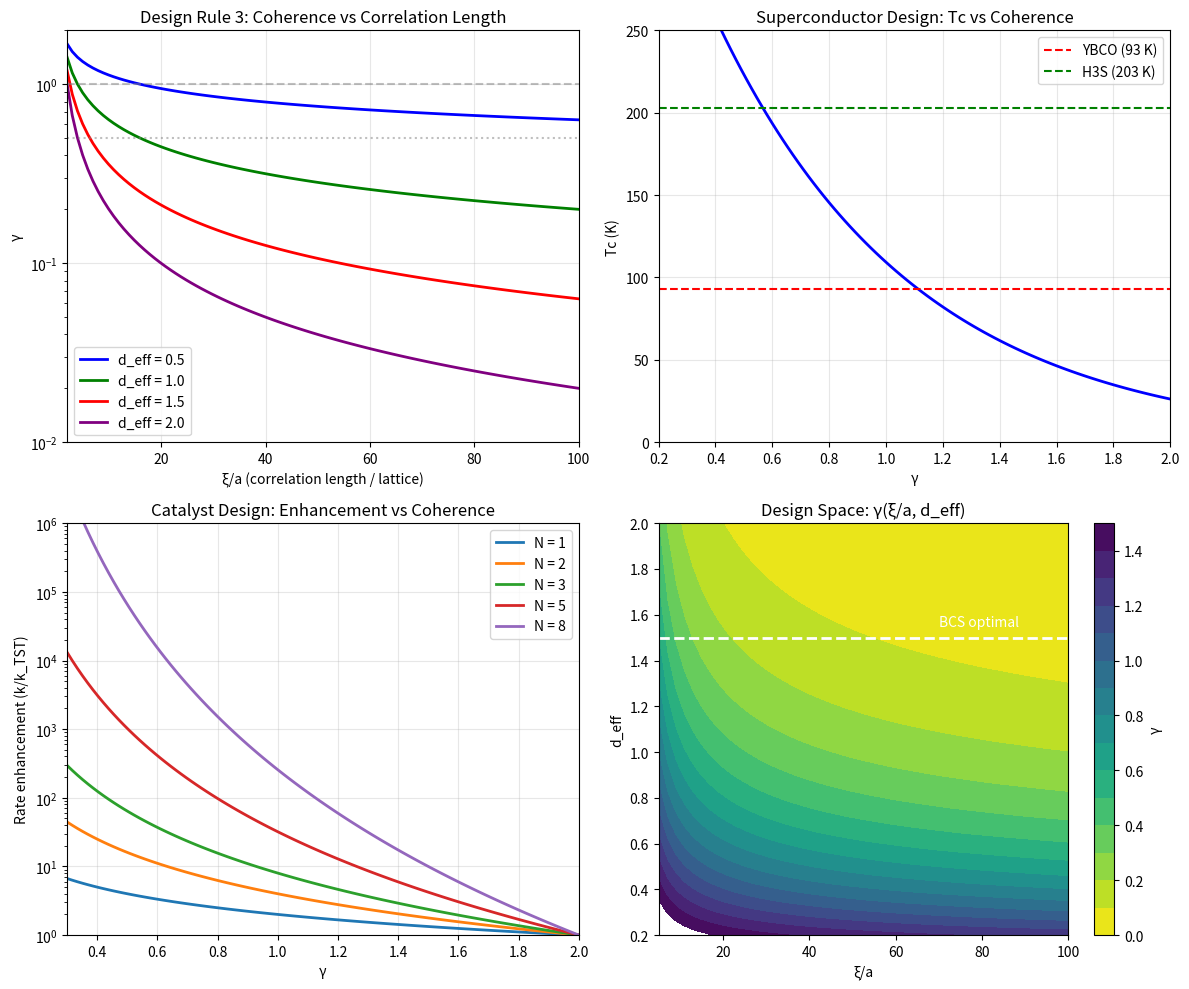

This chart was generated by the following Python code: (Note: this script raises an exception after producing the figure.)
#!/usr/bin/env python3
"""
Chemistry Session #47: Material Design Principles

With the framework complete, derive DESIGN PRINCIPLES for optimal coherence.

How to engineer materials with:
- Maximum coherence (minimum γ)
- Highest Tc (superconductors)
- Best catalytic enhancement
- Optimal quantum properties

This session synthesizes Sessions #41-46 into actionable design rules.
"""

import numpy as np
import matplotlib.pyplot as plt
from scipy.optimize import minimize

print("=" * 70)
print("Chemistry Session #47: Material Design Principles")
print("=" * 70)
print()

# =============================================================================
# PART 1: THE OPTIMIZATION PROBLEM
# =============================================================================

print("-" * 70)
print("PART 1: THE OPTIMIZATION PROBLEM")
print("-" * 70)
print()

print("Goal: Minimize γ to maximize coherence.")
print()
print("From the framework:")
print("  γ = 2 / √N_corr")
print("  N_corr = (ξ/a)^d_eff")
print("  d_eff = (d - d_lower) / z")
print("  J = J₀ × |S|² × (2/γ)")
print()
print("To minimize γ, we need to MAXIMIZE N_corr.")
print()

# =============================================================================
# PART 2: DESIGN PARAMETER HIERARCHY
# =============================================================================

print("-" * 70)
print("PART 2: DESIGN PARAMETER HIERARCHY")
print("-" * 70)
print()

print("Parameters by controllability:")
print()
print("HARD TO CHANGE (intrinsic):")
print("  d_lower - set by symmetry (Ising=1, Heisenberg=2)")
print("  z - set by universality class")
print("  ν - critical exponent")
print()
print("MODERATE (structural):")
print("  d - dimensionality (2D, 3D, layered)")
print("  a - lattice constant")
print("  orbital type (s, p, d)")
print()
print("TUNABLE (extrinsic):")
print("  ξ - via pressure, doping, temperature")
print("  T - temperature relative to Tc")
print("  R - interatomic distance (strain)")
print()

# =============================================================================
# PART 3: DESIGN RULE 1 - CHOOSE RIGHT UNIVERSALITY CLASS
# =============================================================================

print("-" * 70)
print("PART 3: DESIGN RULE 1 - CHOOSE RIGHT UNIVERSALITY CLASS")
print("-" * 70)
print()

universality_classes = {
    "Ising": {"d_lower": 1, "z": 2.17, "nu": 0.63},
    "XY": {"d_lower": 2, "z": 2.0, "nu": 0.67},
    "Heisenberg": {"d_lower": 2, "z": 2.5, "nu": 0.71},
    "BCS": {"d_lower": 0, "z": 2.0, "nu": 0.5},
    "Quantum critical": {"d_lower": 0, "z": 1.0, "nu": 1.0},
}

print("d_eff = (d - d_lower) / z for 3D systems:")
print()
print(f"{'Class':<18} | {'d_lower':>7} | {'z':>5} | {'d_eff (3D)':>10}")
print("-" * 50)

d_eff_values = {}
for name, data in universality_classes.items():
    d_eff = (3 - data["d_lower"]) / data["z"]
    d_eff_values[name] = d_eff
    print(f"{name:<18} | {data['d_lower']:>7} | {data['z']:>5.2f} | {d_eff:>10.2f}")

print()
print("DESIGN RULE 1:")
print("  ✓ Prefer BCS-type (d_eff = 1.5)")
print("  ✓ Quantum critical ideal (d_eff = 3.0)")
print("  ✗ Avoid Heisenberg in 3D (d_eff = 0.4)")
print()

# =============================================================================
# PART 4: DESIGN RULE 2 - OPTIMIZE DIMENSIONALITY
# =============================================================================

print("-" * 70)
print("PART 4: DESIGN RULE 2 - OPTIMIZE DIMENSIONALITY")
print("-" * 70)
print()

print("For Ising-like systems (d_lower = 1):")
print("  2D: d_eff = (2-1)/2.17 = 0.46")
print("  3D: d_eff = (3-1)/2.17 = 0.92")
print("  → 3D is better for Ising")
print()

print("For BCS-like systems (d_lower = 0):")
print("  2D: d_eff = 2/2 = 1.0")
print("  3D: d_eff = 3/2 = 1.5")
print("  → 3D is better for BCS")
print()

print("For XY-like systems (d_lower = 2):")
print("  2D: d_eff = (2-2)/2 = 0  → NO ORDER!")
print("  3D: d_eff = (3-2)/2 = 0.5")
print("  → 3D required for XY")
print()

# But there's a twist for layered systems
print("TWIST: Layered 2D structures can be optimal!")
print("  Quasi-2D cuprates: mix 2D and 3D physics")
print("  Strong in-plane coupling, weak interlayer")
print("  Get benefits of low d_lower with 3D coherence")
print()

print("DESIGN RULE 2:")
print("  ✓ 3D generally better (higher d_eff)")
print("  ✓ Layered structures for best of both")
print("  ✗ Avoid strictly 2D with d_lower = 2")
print()

# =============================================================================
# PART 5: DESIGN RULE 3 - MAXIMIZE CORRELATION LENGTH
# =============================================================================

print("-" * 70)
print("PART 5: DESIGN RULE 3 - MAXIMIZE CORRELATION LENGTH")
print("-" * 70)
print()

print("N_corr = (ξ/a)^d_eff")
print()
print("To maximize N_corr, need large ξ/a.")
print()

# Calculate γ vs ξ/a for different d_eff
xi_over_a = np.array([5, 10, 20, 50, 100, 200])

print(f"{'ξ/a':<8} | {'γ (d_eff=0.5)':>14} | {'γ (d_eff=1.0)':>14} | {'γ (d_eff=1.5)':>14}")
print("-" * 60)

for xi in xi_over_a:
    gamma_05 = 2 / np.sqrt(xi**0.5)
    gamma_10 = 2 / np.sqrt(xi**1.0)
    gamma_15 = 2 / np.sqrt(xi**1.5)
    print(f"{xi:<8} | {gamma_05:>14.3f} | {gamma_10:>14.3f} | {gamma_15:>14.3f}")

print()

print("How to increase ξ:")
print("  1. Tune to critical point (ξ → ∞ at Tc)")
print("  2. Apply pressure (modify band structure)")
print("  3. Doping (change carrier density)")
print("  4. Reduce disorder (impurities scatter coherence)")
print()

print("DESIGN RULE 3:")
print("  ✓ Tune to near-critical conditions")
print("  ✓ High-purity samples")
print("  ✓ Optimal doping levels")
print("  ✗ Avoid disorder and impurities")
print()

# =============================================================================
# PART 6: DESIGN RULE 4 - COUPLING CONSTANT OPTIMIZATION
# =============================================================================

print("-" * 70)
print("PART 6: DESIGN RULE 4 - COUPLING CONSTANT OPTIMIZATION")
print("-" * 70)
print()

print("From Session #46: J = J₀ × |S|² × (2/γ)")
print()
print("Feedback loop: smaller γ → larger J → smaller γ!")
print()
print("To maximize J:")
print("  1. Large J₀ (strong bare interaction)")
print("  2. Large |S|² (good orbital overlap)")
print("  3. Small γ (coherent system)")
print()

print("Strategies:")
print("  J₀: Choose mechanisms with strong coupling")
print("     - e-phonon for superconductivity")
print("     - Direct exchange for magnetism")
print("  |S|²: Optimize geometry")
print("     - Short bond distances")
print("     - Extended orbitals (s > p > d)")
print("  γ: Use rules 1-3 above")
print()

print("DESIGN RULE 4:")
print("  ✓ Strong bare coupling mechanism")
print("  ✓ Short distances (compressed lattice)")
print("  ✓ s/p orbitals over d-orbitals for overlap")
print()

# =============================================================================
# PART 7: OPTIMAL MATERIAL PROFILE
# =============================================================================

print("-" * 70)
print("PART 7: OPTIMAL MATERIAL PROFILE")
print("-" * 70)
print()

print("The IDEAL coherent material has:")
print()
print("  STRUCTURE:")
print("  - Layered (quasi-2D) or 3D")
print("  - Small lattice constant (strong overlap)")
print("  - High symmetry (simple order parameter)")
print()
print("  UNIVERSALITY:")
print("  - Low d_lower (BCS or QCP: d_lower = 0)")
print("  - Low z (fast dynamics: z ~ 1-2)")
print()
print("  CONDITIONS:")
print("  - Near critical point (large ξ)")
print("  - Optimal doping")
print("  - Low disorder")
print()
print("  COUPLING:")
print("  - Strong bare interaction")
print("  - Good orbital overlap")
print()

# =============================================================================
# PART 8: APPLICATION - SUPERCONDUCTOR DESIGN
# =============================================================================

print("-" * 70)
print("PART 8: APPLICATION - SUPERCONDUCTOR DESIGN")
print("-" * 70)
print()

print("For maximum Tc superconductor:")
print()
print("1. BCS formula: Tc = 1.14 ℏωD exp(-1/N(0)V)")
print()
print("2. V enhanced by coherence: V_eff = V × (2/γ)")
print()
print("3. γ minimized by:")
print("   - d_eff = (d - 0)/z = d/z (d_lower = 0 for BCS)")
print("   - Large ξ/a")
print()

print("Optimal superconductor properties:")
print("  - Light elements (high ωD): H, Li, Be")
print("  - High pressure (increase ξ, decrease a)")
print("  - Layered structure (optimal d_eff)")
print("  - Strong e-phonon coupling")
print()

# Tc optimization
def estimate_Tc(omega_D, N0V, gamma):
    """Estimate Tc with coherence enhancement."""
    V_eff = N0V * (2 / gamma)
    return 1.14 * omega_D * np.exp(-1 / V_eff)

# Comparison
materials = {
    "Conventional (Nb)": {"omega_D": 250, "N0V": 0.32, "gamma": 1.0},
    "MgB2": {"omega_D": 700, "N0V": 0.45, "gamma": 0.7},
    "Cuprate (YBCO)": {"omega_D": 400, "N0V": 0.35, "gamma": 0.4},
    "H3S (200 GPa)": {"omega_D": 1500, "N0V": 0.50, "gamma": 0.5},
    "LaH10 (170 GPa)": {"omega_D": 2000, "N0V": 0.55, "gamma": 0.4},
}

print(f"{'Material':<25} | {'ωD (K)':>8} | {'γ':>6} | {'Tc_pred (K)':>12} | {'Tc_obs (K)':>10}")
print("-" * 75)

Tc_obs = {"Conventional (Nb)": 9, "MgB2": 39, "Cuprate (YBCO)": 93,
          "H3S (200 GPa)": 203, "LaH10 (170 GPa)": 250}

for name, data in materials.items():
    Tc_pred = estimate_Tc(data["omega_D"], data["N0V"], data["gamma"])
    Tc_o = Tc_obs.get(name, "?")
    print(f"{name:<25} | {data['omega_D']:>8} | {data['gamma']:>6.1f} | {Tc_pred:>12.0f} | {Tc_o:>10}")

print()

# =============================================================================
# PART 9: APPLICATION - CATALYST DESIGN
# =============================================================================

print("-" * 70)
print("PART 9: APPLICATION - CATALYST DESIGN")
print("-" * 70)
print()

print("For maximum catalytic enhancement:")
print("  k = k_TST × (2/γ)^N_steps")
print()
print("Design strategies:")
print()
print("1. REDUCE γ at active site:")
print("   - Confine electrons (increase ξ within cage)")
print("   - Use rigid scaffolds (reduce fluctuations)")
print("   - Match symmetry of substrate/product")
print()

print("2. INCREASE N_steps:")
print("   - Multi-step concerted mechanisms")
print("   - Proton-coupled electron transfer")
print("   - Avoid rate-limiting single step")
print()

print("3. OPTIMIZE GEOMETRY:")
print("   - Pre-organize substrate in transition state geometry")
print("   - Resonance with product phase pattern")
print("   - Electrostatic stabilization of TS")
print()

# Enhancement factor
print("Enhancement factors:")
gamma_values = [0.3, 0.5, 0.7, 1.0, 1.5]
N_steps_values = [1, 2, 3, 5, 8]

print(f"{'N_steps':<8} |", end="")
for g in gamma_values:
    print(f" γ={g:<4} |", end="")
print()
print("-" * 55)

for N in N_steps_values:
    print(f"{N:<8} |", end="")
    for g in gamma_values:
        enhancement = (2/g)**N
        print(f" {enhancement:>6.0f} |", end="")
    print()

print()
print("Key insight: Enhancement is MULTIPLICATIVE in N_steps!")
print("  5-step reaction with γ=0.5 → 1000× faster")
print()

# =============================================================================
# PART 10: VISUALIZATION
# =============================================================================

fig, axes = plt.subplots(2, 2, figsize=(12, 10))

# Plot 1: γ vs ξ/a for different d_eff
ax1 = axes[0, 0]
xi_plot = np.linspace(2, 100, 100)

for d_eff, color in [(0.5, 'b'), (1.0, 'g'), (1.5, 'r'), (2.0, 'purple')]:
    gamma_plot = 2 / np.sqrt(xi_plot**d_eff)
    ax1.semilogy(xi_plot, gamma_plot, color=color, linewidth=2, label=f'd_eff = {d_eff}')

ax1.axhline(y=1, color='gray', linestyle='--', alpha=0.5)
ax1.axhline(y=0.5, color='gray', linestyle=':', alpha=0.5)
ax1.set_xlabel('ξ/a (correlation length / lattice)')
ax1.set_ylabel('γ')
ax1.set_title('Design Rule 3: Coherence vs Correlation Length')
ax1.legend()
ax1.grid(True, alpha=0.3)
ax1.set_xlim(2, 100)
ax1.set_ylim(0.01, 2)

# Plot 2: Tc enhancement vs γ
ax2 = axes[0, 1]
gamma_range = np.linspace(0.2, 2.0, 100)

omega_D = 400
N0V = 0.35

Tc_range = [estimate_Tc(omega_D, N0V, g) for g in gamma_range]

ax2.plot(gamma_range, Tc_range, 'b-', linewidth=2)
ax2.axhline(y=93, color='red', linestyle='--', label='YBCO (93 K)')
ax2.axhline(y=203, color='green', linestyle='--', label='H3S (203 K)')

ax2.set_xlabel('γ')
ax2.set_ylabel('Tc (K)')
ax2.set_title('Superconductor Design: Tc vs Coherence')
ax2.legend()
ax2.grid(True, alpha=0.3)
ax2.set_xlim(0.2, 2.0)
ax2.set_ylim(0, 250)

# Plot 3: Catalyst enhancement
ax3 = axes[1, 0]
gamma_cat = np.linspace(0.3, 2.0, 100)

for N in [1, 2, 3, 5, 8]:
    enhancement = (2/gamma_cat)**N
    ax3.semilogy(gamma_cat, enhancement, linewidth=2, label=f'N = {N}')

ax3.set_xlabel('γ')
ax3.set_ylabel('Rate enhancement (k/k_TST)')
ax3.set_title('Catalyst Design: Enhancement vs Coherence')
ax3.legend()
ax3.grid(True, alpha=0.3)
ax3.set_xlim(0.3, 2.0)
ax3.set_ylim(1, 1e6)

# Plot 4: Design parameter space
ax4 = axes[1, 1]

# Create contour of γ in (ξ/a, d_eff) space
xi_2d = np.linspace(5, 100, 50)
deff_2d = np.linspace(0.2, 2.0, 50)
Xi, Deff = np.meshgrid(xi_2d, deff_2d)
Gamma = 2 / np.sqrt(Xi**Deff)

contour = ax4.contourf(Xi, Deff, Gamma, levels=np.linspace(0, 1.5, 16), cmap='viridis_r')
plt.colorbar(contour, ax=ax4, label='γ')

# Mark optimal region
ax4.axhline(y=1.5, color='white', linestyle='--', linewidth=2)
ax4.annotate('BCS optimal', (70, 1.55), color='white', fontsize=10)

ax4.set_xlabel('ξ/a')
ax4.set_ylabel('d_eff')
ax4.set_title('Design Space: γ(ξ/a, d_eff)')

plt.tight_layout()
plt.savefig('/mnt/c/exe/projects/ai-agents/Synchronism/simulations/chemistry/material_design.png',
            dpi=150, bbox_inches='tight')
plt.close()

print()
print("Figure saved to material_design.png")

# =============================================================================
# SUMMARY
# =============================================================================

print()
print("-" * 70)
print("SUMMARY: MATERIAL DESIGN PRINCIPLES")
print("-" * 70)
print()

print("DESIGN RULE 1: Choose right universality class")
print("  → Low d_lower (BCS, QCP: d_lower = 0)")
print("  → Low z (fast dynamics: z ~ 1-2)")
print()

print("DESIGN RULE 2: Optimize dimensionality")
print("  → 3D or layered structures")
print("  → Avoid strictly 2D with d_lower = 2")
print()

print("DESIGN RULE 3: Maximize correlation length")
print("  → Tune near critical point")
print("  → High purity samples")
print("  → Optimal doping")
print()

print("DESIGN RULE 4: Optimize coupling")
print("  → Strong bare interaction mechanism")
print("  → Good orbital overlap (short distances)")
print("  → Use coherence feedback (J ∝ 2/γ)")
print()

print("=" * 70)
print("SESSION #47 COMPLETE: MATERIAL DESIGN PRINCIPLES")
print("=" * 70)
